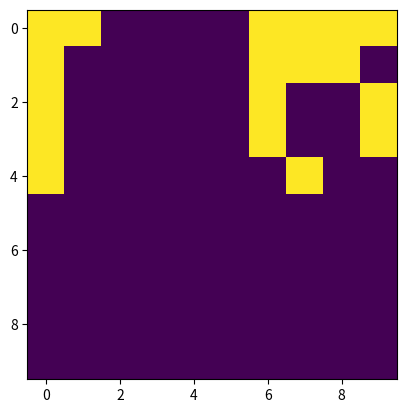
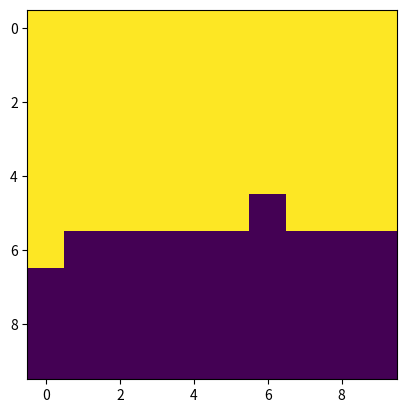

Write Python code to recreate these figures, in order.
'''
Sarsa control algorithm for blackjack

Dealer:
 - A deterministic agent which does the following:
 - While sum(cards) < 17: hit

States:
 - Whether the player has a usable ace (False, True)
 - The sum of the player's cards (12, 21)
  - This is because if sum(cards) < 12 then there's
    0 risk of hitting so we say the agent will hit.
 - The card the dealer shows (1 (Ace), 10)
 - Special state: None -> The terminal state

Actions:
 - Stand: False
 - Hit: True
'''

# Use random module since it's like 10x faster
# than numpy.random when vectorization isn't required
import random
import numpy as np
import matplotlib.pyplot as plt
from itertools import product
from tqdm import tqdm

_STATES = [(b, p, d) for b, p, d in product(
    (False, True),
    range(12, 22),
    range(1, 11))]
_ACTIONS = [False, True]


class Policy(object):
    '''
    Selects argmax(actions) | state given Q function (action values)
    '''

    def __init__(self, action_values):
        # Set policy[state] = argmax(action that provides most reward)
        self.policy = {
            s: max(_ACTIONS, key=lambda a: action_values[s, a]) for s in _STATES}

    def __getitem__(self, s):
        return self.policy[s]

    def __setitem__(self, s, a):
        self.policy[s] = a

    def __call__(self, s):
        return self.policy[s]


def card() -> int:
    return min(10, random.randint(1, 14))


def has_usable_ace(cards) -> bool:
    return 1 in cards and sum(cards) + 10 <= 21


def cardsum(cards) -> int:
    return sum(cards) + 10 * has_usable_ace(cards)


def cards_to_state(player_cards, dealer_cards) -> tuple:
    ps = cardsum(player_cards)
    if ps > 21:
        return None
    else:
        return (has_usable_ace(player_cards), ps, dealer_cards[0])


def state_to_cards(s) -> tuple:
    # Generate player and dealer cards that would produce an initial state s
    player_cards = [1, s[1] - 11] if s[0] else [s[1] // 2, (s[1] + 1) // 2]
    dealer_cards = [s[2], card()]
    return player_cards, dealer_cards


def environment(s, a) -> tuple:
    # (s, a) => (r, s')
    p, d = state_to_cards(s)
    if a:
        p.append(card())
        sprime = cards_to_state(p, d)
        r = 0 if sprime else -1
    else:
        # The only place the dealer's non-face-up cards matter.
        while cardsum(d) < 17:
            d.append(card())
        ps, ds = cardsum(p), cardsum(d)
        sprime = None
        r = -1 if ps < ds and ds <= 21 else (0 if ps == ds else 1)
    return r, sprime


def visualize_policy(pi):
    state_to_action = np.zeros((2, 10, 10))
    for b, p, d in product(range(2), range(12, 22), range(1, 11)):
        state_to_action[b][p - 12][d - 1] = int(pi[bool(b), p, d])
    for b in range(2):
        plt.imshow(state_to_action[b])
        plt.show()


def main(trials=700000, lmbda=1, alpha=1e-2, epsilon=1.5e-1):
    action_values = {(s, a): 1 for s, a in product(_STATES, _ACTIONS)}
    action_values[None, False] = action_values[None, True] = 0
    # Exaggerate initial expected action-reward to help exploration

    for _ in tqdm(range(trials)):
        s = random.choice(_STATES)
        a = max(_ACTIONS, key=lambda x: action_values[s, x])
        if random.random() < epsilon:
            a = not a
        while s:
            r, sprime = environment(s, a)
            aprime = max(_ACTIONS, key=lambda x: action_values[sprime, x])
            if random.random() < epsilon:
                aprime = not aprime
            # Now we have s, a, r, sprime, aprime
            action_values[s, a] += alpha * (
                r +
                lmbda * action_values[sprime, aprime] -
                action_values[s, a])
            s, a = sprime, aprime

    policy = Policy(action_values)
    visualize_policy(policy)


if __name__ == '__main__':
    main()
